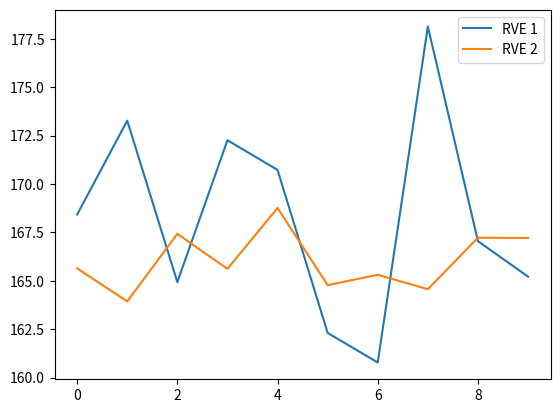

The script that saved this image:

import matplotlib.pyplot as plt


storage = [
    [1, 0, 1, 7.2360125455826765, 691, 168.41855098587814],
    [1, 1, 1, 7.2360125455826765, 658, 173.2679679494225],
    [1, 2, 1, 7.2360125455826765, 665, 164.93121409401215],
    [1, 3, 1, 7.2360125455826765, 680, 172.25579267556324],
    [1, 4, 1, 7.2360125455826765, 688, 170.72295486359505],
    [1, 5, 1, 7.2360125455826765, 668, 162.30783612401578],
    [1, 6, 1, 7.2360125455826765, 663, 160.7817741396752],
    [1, 7, 1, 7.2360125455826765, 681, 178.130227305097],
    [1, 8, 1, 7.2360125455826765, 676, 167.04410553088505],
    [1, 9, 1, 7.2360125455826765, 660, 165.2143342548814],
    [2, 0, 1, 10.233267079464886, 1325, 165.63761512588016],
    [2, 1, 1, 10.233267079464886, 1332, 163.9340669542866],
    [2, 2, 1, 10.233267079464886, 1335, 167.42234691604776],
    [2, 3, 1, 10.233267079464886, 1322, 165.61604692152187],
    [2, 4, 1, 10.233267079464886, 1323, 168.75904994444906],
    [2, 5, 1, 10.233267079464886, 1318, 164.77573845748356],
    [2, 6, 1, 10.233267079464886, 1335, 165.3088169250544],
    [2, 7, 1, 10.233267079464886, 1320, 164.56436288118303],
    [2, 8, 1, 10.233267079464886, 1346, 167.22548037681884],
    [2, 9, 1, 10.233267079464886, 1342, 167.21020877207982],
]
refined_storage = [
    [1, 7.2360125455826765, 168.30747579230257],
    [2, 10.233267079464886, 166.04537332748052],
]

rve_1_r = [l[1] for l in storage if l[0] == 1]
rve_1_E2 = [l[5] for l in storage if l[0] == 1]
rve_2_r = [l[1] for l in storage if l[0] == 2]
rve_2_E2 = [l[5] for l in storage if l[0] == 2]
print(rve_1_r)
print(rve_1_E2)

plt.ioff()
fig, ax = plt.subplots()
ax.plot(rve_1_r, rve_1_E2, label='RVE 1')  # Plot some data on the axes.
ax.plot(rve_2_r, rve_2_E2, label='RVE 2')  # Plot some data on the axes.
ax.legend()  # Add a legend.

plt.show()